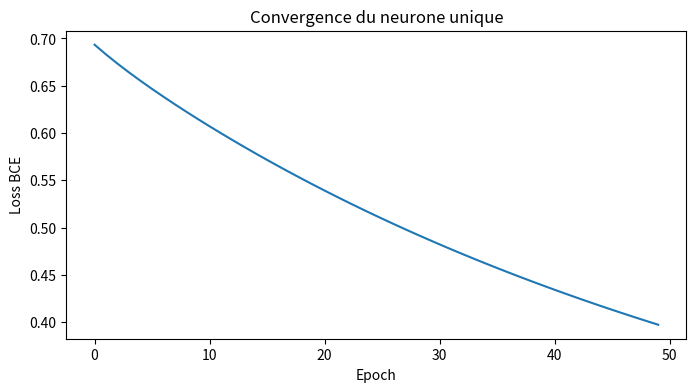
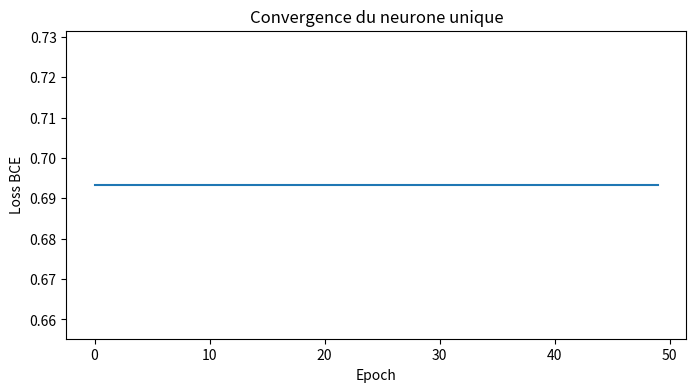
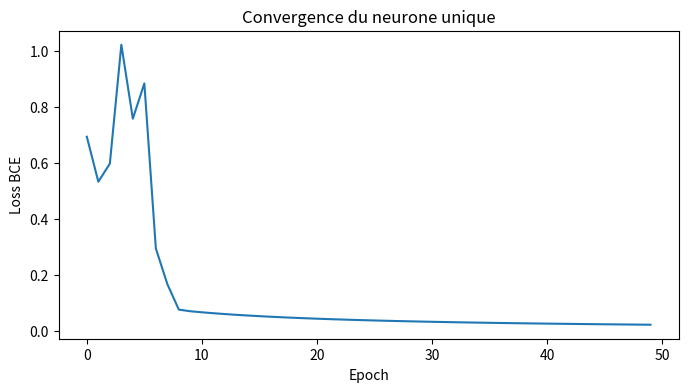

These figures' Python source, in order:
import numpy as np
import matplotlib

matplotlib.use('Agg')
import matplotlib.pyplot as plt

X = np.array([[0.2, 0.1], [0.8, 0.9], [0.3, 0.7], [0.9, 0.2]])
y = np.array([0, 1, 1, 0])


def sigmoid(x):
    return 1 / (1 + np.exp(-x))


def compute_loss(y_true, y_pred):
    y_pred = np.clip(y_pred, 1e-7, 1 - 1e-7)
    return -np.mean(y_true * np.log(y_pred) + (1 - y_true) * np.log(1 - y_pred))


def train(X, y, learning_rate=0.1, n_epochs=50, seed=42, output_path="phase2_loss_curve.png"):
    np.random.seed(seed)
    w = np.random.randn(2) * 0.01
    b = 0.0
    losses = []

    for epoch in range(n_epochs):
        z = X @ w + b
        y_pred = sigmoid(z)
        loss = compute_loss(y, y_pred)
        losses.append(loss)

        error = y_pred - y
        dw = (X.T @ error) / len(X)
        db = np.mean(error)

        w -= learning_rate * dw
        b -= learning_rate * db

        if epoch % 10 == 0:
            print(f"Epoch {epoch:3d} | Loss: {loss:.4f} | w: {w.round(3)} | b: {b:.3f}")

    plt.figure(figsize=(8, 4))
    plt.plot(losses)
    plt.xlabel("Epoch")
    plt.ylabel("Loss BCE")
    plt.title("Convergence du neurone unique")
    plt.savefig(output_path, dpi=100, bbox_inches='tight')
    plt.close()

    print(f"\nCourbe sauvegardée : {output_path}")
    print(f"Loss finale : {losses[-1]:.4f}")

    return {
        "w": w,
        "b": b,
        "losses": losses,
        "y_pred": sigmoid(X @ w + b),
    }


def run_scenario(label, learning_rate, output_path):
    print(label)
    result = train(X, y, learning_rate=learning_rate, output_path=output_path)
    print()
    return result


def main():
    run_scenario("Scénario normal", learning_rate=0.4, output_path="phase2_loss_curve.png")
    run_scenario("Cas limite - learning_rate nul", learning_rate=0.0, output_path="phase2_loss_curve_lr0.png")
    run_scenario("Scénario adversarial - learning_rate trop grand", learning_rate=10.0, output_path="phase2_loss_curve_lr10.png")


if __name__ == "__main__":
    main()
